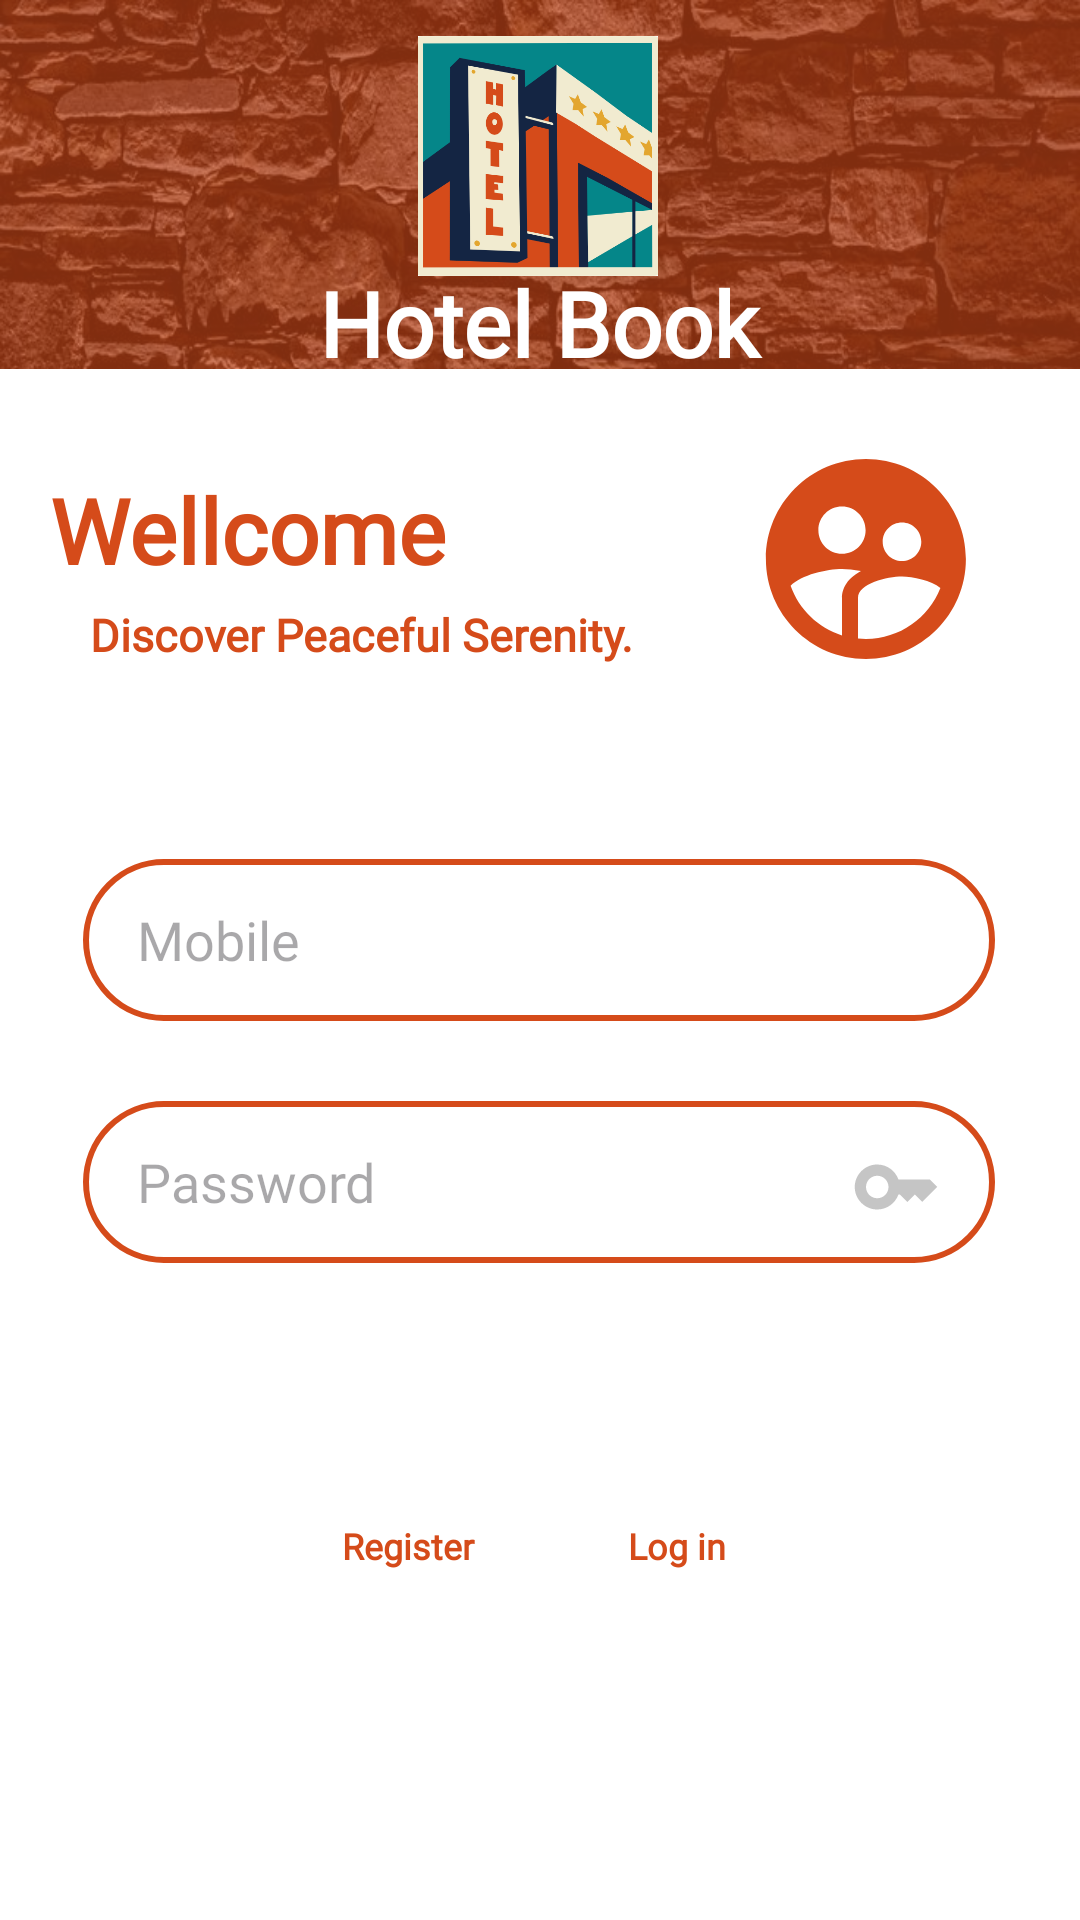

Android layout source for this screen:
<!-- AndroidManifest.xml: application theme Theme.Log_in_Sign_up -->
<!-- res/layout/activity_login.xml -->
<?xml version="1.0" encoding="utf-8"?>
<androidx.constraintlayout.widget.ConstraintLayout xmlns:android="http://schemas.android.com/apk/res/android"
    xmlns:app="http://schemas.android.com/apk/res-auto"
    xmlns:tools="http://schemas.android.com/tools"
    android:layout_width="match_parent"
    android:layout_height="match_parent"
    android:background="@drawable/wall">


    <View
        android:id="@+id/view2"
        android:layout_width="match_parent"
        android:layout_height="match_parent"
        android:alpha="0.6"
        android:background="@color/red"
        app:layout_constraintEnd_toEndOf="parent"
        app:layout_constraintStart_toStartOf="parent"
        tools:layout_editor_absoluteY="50dp" />


    <View
        android:id="@+id/view"
        android:layout_width="412dp"
        android:layout_height="517dp"
        android:background="@drawable/nav1"
        app:layout_constraintBottom_toBottomOf="parent"
        app:layout_constraintEnd_toEndOf="parent"
        app:layout_constraintHorizontal_bias="0.378"
        app:layout_constraintStart_toStartOf="parent"
        app:layout_constraintTop_toTopOf="parent"
        app:layout_constraintVertical_bias="1.0" />

    <View
        android:id="@+id/view3"
        android:layout_width="80dp"
        android:layout_height="80dp"
        android:background="@drawable/logobg"
        app:layout_constraintBottom_toTopOf="@+id/view"
        app:layout_constraintEnd_toEndOf="parent"
        app:layout_constraintHorizontal_bias="0.498"
        app:layout_constraintStart_toStartOf="parent"
        app:layout_constraintTop_toTopOf="parent"
        app:layout_constraintVertical_bias="0.276" />

    <TextView
        android:layout_width="347dp"
        android:layout_height="51dp"
        android:fontFamily="@font/alata"
        android:gravity="center"
        android:text="Hotel Book"
        android:textColor="@color/white"
        android:textSize="30dp"
        android:textStyle="bold"
        app:layout_constraintBottom_toTopOf="@+id/view"
        app:layout_constraintEnd_toEndOf="parent"
        app:layout_constraintHorizontal_bias="0.492"
        app:layout_constraintStart_toStartOf="parent"
        app:layout_constraintTop_toBottomOf="@+id/view3" />

    <TextView
        android:id="@+id/textView"
        android:layout_width="347dp"
        android:layout_height="51dp"
        android:layout_marginStart="20dp"
        android:fontFamily="@font/berkshire_swash"
        android:gravity="center"
        android:text="Wellcome"
        android:textAlignment="textStart"
        android:textColor="@color/red"
        android:textSize="30dp"
        android:textStyle="bold"
        app:layout_constraintBottom_toBottomOf="@+id/view2"
        app:layout_constraintEnd_toEndOf="parent"
        app:layout_constraintStart_toStartOf="parent"
        app:layout_constraintTop_toTopOf="@+id/view"
        app:layout_constraintVertical_bias="0.06" />

    <TextView
        android:id="@+id/textView3"
        android:layout_width="230dp"
        android:layout_height="46dp"
        android:fontFamily="@font/alata"
        android:gravity="center"
        android:text="Discover Peaceful Serenity. "
        android:textAlignment="textStart"
        android:textColor="@color/red"
        android:textSize="15dp"
        android:textStyle="bold"
        app:layout_constraintBottom_toBottomOf="@+id/view2"
        app:layout_constraintEnd_toEndOf="parent"
        app:layout_constraintHorizontal_bias="0.232"
        app:layout_constraintStart_toStartOf="parent"
        app:layout_constraintTop_toTopOf="@+id/textView"
        app:layout_constraintVertical_bias="0.085" />

    <View
        android:id="@+id/view5"
        android:layout_width="304dp"
        android:layout_height="54dp"
        android:background="@drawable/nav2"
        app:layout_constraintBottom_toBottomOf="parent"
        app:layout_constraintEnd_toEndOf="parent"
        app:layout_constraintHorizontal_bias="0.493"
        app:layout_constraintStart_toStartOf="parent"
        app:layout_constraintTop_toTopOf="@+id/view"
        app:layout_constraintVertical_bias="0.353" />

    <EditText
        android:id="@+id/phone"
        android:layout_width="268dp"
        android:layout_height="42dp"
        android:background="@null"
        android:fontFamily="@font/alata"
        android:hint="Mobile"
        android:inputType="phone"
        app:layout_constraintBottom_toBottomOf="@+id/view5"
        app:layout_constraintEnd_toEndOf="@+id/view5"
        app:layout_constraintStart_toStartOf="@+id/view5"
        app:layout_constraintTop_toTopOf="@+id/view5" />

    <View
        android:id="@+id/view6"
        android:layout_width="80dp"
        android:layout_height="80dp"
        android:background="@drawable/users"
        app:layout_constraintBottom_toTopOf="@+id/view5"
        app:layout_constraintEnd_toEndOf="parent"
        app:layout_constraintHorizontal_bias="0.888"
        app:layout_constraintStart_toStartOf="parent"
        app:layout_constraintTop_toTopOf="@+id/view"
        app:layout_constraintVertical_bias="0.278" />

    <View
        android:id="@+id/view7"
        android:layout_width="304dp"
        android:layout_height="54dp"
        android:background="@drawable/nav2"
        app:layout_constraintBottom_toBottomOf="parent"
        app:layout_constraintEnd_toEndOf="parent"
        app:layout_constraintHorizontal_bias="0.493"
        app:layout_constraintStart_toStartOf="parent"
        app:layout_constraintTop_toBottomOf="@+id/textView3"
        app:layout_constraintVertical_bias="0.377" />

    <EditText
        android:id="@+id/password"
        android:layout_width="268dp"
        android:layout_height="42dp"
        android:background="@null"
        android:fontFamily="@font/alata"
        android:hint="Password"
        android:inputType="textPassword"
        app:layout_constraintBottom_toBottomOf="@+id/view7"
        app:layout_constraintEnd_toEndOf="@+id/view7"
        app:layout_constraintStart_toStartOf="@+id/view7"
        app:layout_constraintTop_toTopOf="@+id/view7" />

    <ImageButton
        android:id="@+id/loginBtn"
        android:layout_width="50dp"
        android:layout_height="50dp"
        android:background="@drawable/button1"
        app:layout_constraintBottom_toBottomOf="@+id/view2"
        app:layout_constraintEnd_toEndOf="parent"
        app:layout_constraintHorizontal_bias="0.653"
        app:layout_constraintStart_toStartOf="parent"
        app:layout_constraintTop_toBottomOf="@+id/view7"
        app:layout_constraintVertical_bias="0.175" />

    <ImageButton
        android:id="@+id/registernowBtn"
        android:layout_width="50dp"
        android:layout_height="50dp"
        android:background="@drawable/button2"
        app:layout_constraintBottom_toBottomOf="@+id/view2"
        app:layout_constraintEnd_toEndOf="parent"
        app:layout_constraintHorizontal_bias="0.357"
        app:layout_constraintStart_toStartOf="parent"
        app:layout_constraintTop_toBottomOf="@+id/view7"
        app:layout_constraintVertical_bias="0.175" />

    <TextView
        android:id="@+id/textView5"
        android:layout_width="65dp"
        android:layout_height="29dp"
        android:fontFamily="@font/alata"
        android:gravity="center"
        android:text="Log in"
        android:textColor="@color/red"
        android:textSize="12dp"
        android:textStyle="bold"
        app:layout_constraintBottom_toBottomOf="parent"
        app:layout_constraintEnd_toEndOf="parent"
        app:layout_constraintHorizontal_bias="0.655"
        app:layout_constraintStart_toStartOf="parent"
        app:layout_constraintTop_toBottomOf="@+id/loginBtn"
        app:layout_constraintVertical_bias="0.0" />

    <TextView
        android:id="@+id/textView6"
        android:layout_width="65dp"
        android:layout_height="29dp"
        android:layout_marginStart="10dp"
        android:fontFamily="@font/alata"
        android:gravity="center"
        android:text="Register"
        android:textColor="@color/red"
        android:textSize="12dp"
        android:textStyle="bold"
        app:layout_constraintBottom_toBottomOf="@+id/view2"
        app:layout_constraintEnd_toEndOf="parent"
        app:layout_constraintHorizontal_bias="0.329"
        app:layout_constraintStart_toStartOf="parent"
        app:layout_constraintTop_toBottomOf="@+id/registernowBtn"
        app:layout_constraintVertical_bias="0.0" />

    <ImageButton
        android:id="@+id/showpass"
        android:layout_width="30dp"
        android:layout_height="30dp"
        android:layout_marginTop="10dp"
        android:background="@drawable/key"
        app:layout_constraintBottom_toBottomOf="@+id/view7"
        app:layout_constraintEnd_toEndOf="@+id/view7"
        app:layout_constraintHorizontal_bias="0.934"
        app:layout_constraintStart_toStartOf="@+id/view7"
        app:layout_constraintTop_toTopOf="@+id/view7"
        app:layout_constraintVertical_bias="0.25" />

</androidx.constraintlayout.widget.ConstraintLayout>
<!-- resources referenced by this layout -->
<resources>
  <color name="red">#D54B1A</color>
  <color name="white">#FFFFFF</color>
  <!-- drawable button1 (drawable) -->
  <layer-list xmlns:tools="http://schemas.android.com/tools"
      xmlns:android="http://schemas.android.com/apk/res/android"
      tools:ignore="MissingDefaultResource">
  
      
      <item>
          <shape android:shape="rectangle">
              <solid android:color="@color/sky_blue" /> 
              <corners
                  android:bottomRightRadius="1000dp"
                  android:bottomLeftRadius="1000dp"
                  android:topRightRadius="1000dp"
                  android:topLeftRadius="1000dp" />
              <stroke
                  android:width="2dp"
                  android:color="@color/sky_blue"
                  />
  
              
          </shape>
      </item>
  
      
      <item
          android:drawable="@drawable/left"
          android:left="16dp"
          android:top="16dp"
          android:right="16dp"
          android:bottom="16dp"/>
  
  
  </layer-list>
  <!-- drawable button2 (drawable) -->
  <layer-list xmlns:tools="http://schemas.android.com/tools"
      xmlns:android="http://schemas.android.com/apk/res/android"
      tools:ignore="MissingDefaultResource">
  
      
      <item>
          <shape android:shape="rectangle">
              <solid android:color="@color/sky_blue" /> 
              <corners
                  android:bottomRightRadius="1000dp"
                  android:bottomLeftRadius="1000dp"
                  android:topRightRadius="1000dp"
                  android:topLeftRadius="1000dp" />
              <stroke
                  android:width="2dp"
                  android:color="@color/sky_blue"
                  />
  
              
          </shape>
      </item>
  
      
      <item
          android:drawable="@drawable/add"
          android:left="16dp"
          android:top="16dp"
          android:right="16dp"
          android:bottom="16dp"/>
  
  
  </layer-list>
  <!-- drawable key (drawable) -->
  <vector android:height="24dp" android:tint="#C5C5C5"
      android:viewportHeight="24" android:viewportWidth="24"
      android:width="24dp" xmlns:android="http://schemas.android.com/apk/res/android">
      <path android:fillColor="@android:color/white" android:pathData="M21,10h-8.35C11.83,7.67 9.61,6 7,6c-3.31,0 -6,2.69 -6,6s2.69,6 6,6c2.61,0 4.83,-1.67 5.65,-4H13l2,2l2,-2l2,2l4,-4.04L21,10zM7,15c-1.65,0 -3,-1.35 -3,-3c0,-1.65 1.35,-3 3,-3s3,1.35 3,3C10,13.65 8.65,15 7,15z"/>
  </vector>
  <!-- drawable nav1 (drawable) -->
  <layer-list xmlns:android="http://schemas.android.com/apk/res/android">
  
      
      <item>
          <shape android:shape="rectangle">
              <solid android:color="@color/white" /> 
              <corners
                  android:bottomRightRadius="0dp"
                  android:bottomLeftRadius="0dp"
                  android:topRightRadius="0dp"
                  android:topLeftRadius="0dp" />
              <stroke
                  android:width="2dp"
                  android:color="@color/white"
                  />
  
              
          </shape>
      </item>
  
  
  
  </layer-list>
  <!-- drawable nav2 (drawable) -->
  <layer-list xmlns:android="http://schemas.android.com/apk/res/android">
  
      
      <item>
          <shape android:shape="rectangle">
              <solid android:color="@color/white" /> 
              <corners
                  android:bottomRightRadius="30dp"
                  android:bottomLeftRadius="30dp"
                  android:topRightRadius="30dp"
                  android:topLeftRadius="30dp" />
              <stroke
                  android:width="2dp"
                  android:color="@color/red"
                  />
  
              
          </shape>
      </item>
  
  
  
  </layer-list>
  <style name="Theme.Log_in_Sign_up" parent="Base.Theme.Log_in_Sign_up" />
  <color name="sky_blue">#058689</color>
  <style name="Base.Theme.Log_in_Sign_up" parent="Theme.Material3.DayNight.NoActionBar">
           <item name="colorPrimary">@color/black</item>
      </style>
  <color name="black">#FF000000</color>
</resources>
